Run: headless pygame with SDL's dummy video driver; simulated clock (each Clock.tick advances the game by its frame time, no real sleeping); random seed 0; keys injected as events and as key.get_pressed() state; no mouse input.
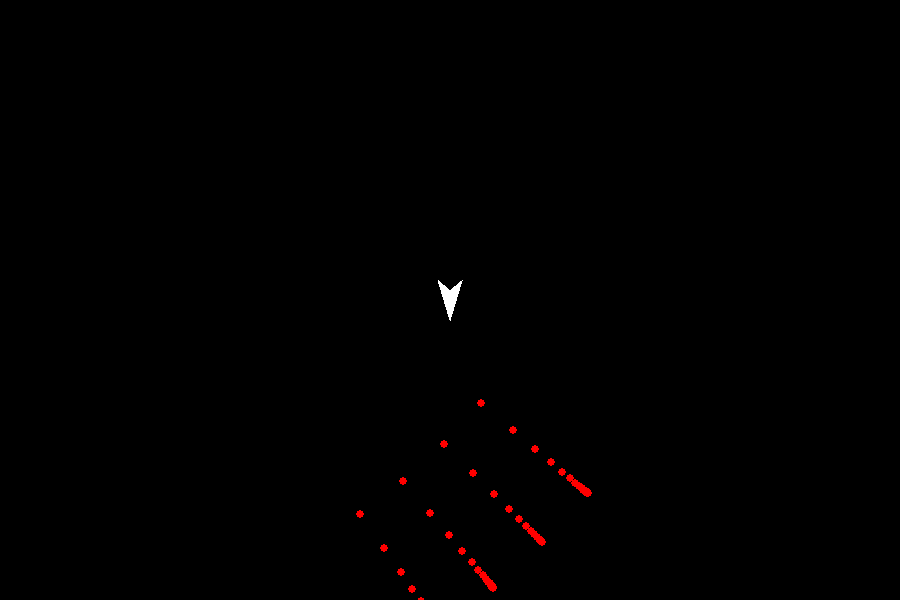
Frame 1 of 4 · flips 1–60 · no input
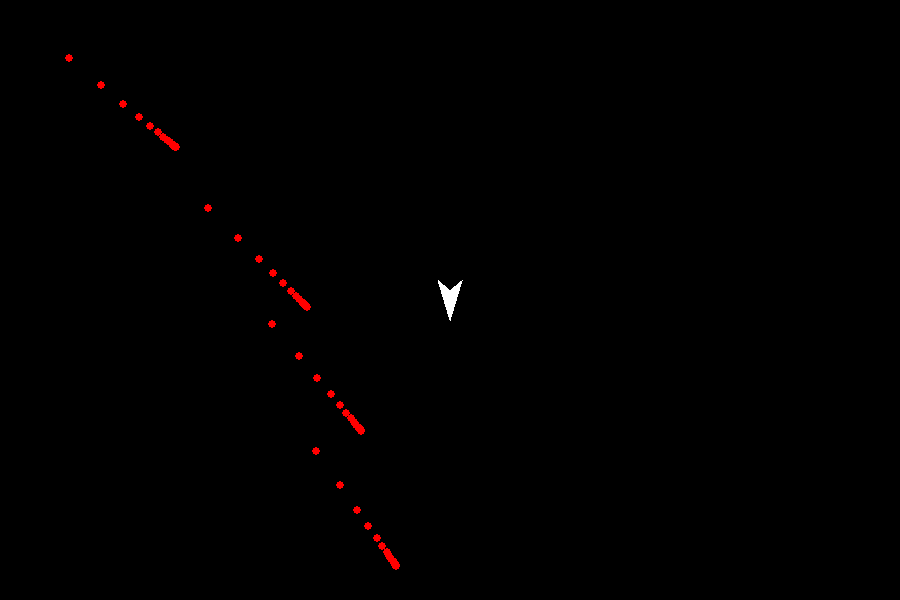
Frame 2 of 4 · flips 61–180 · tapped SPACE, RETURN · held RIGHT (→), D
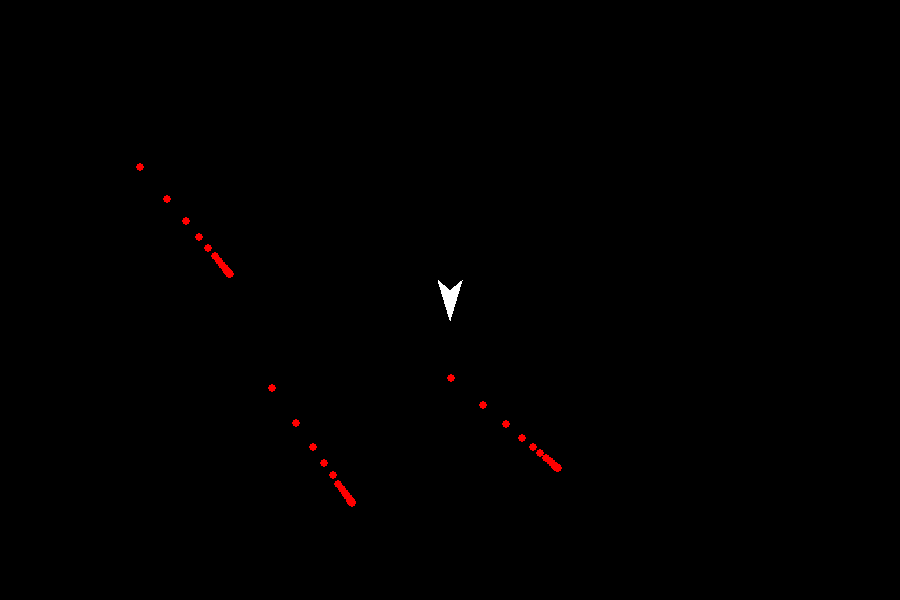
Frame 3 of 4 · flips 181–300 · held DOWN (↓), S
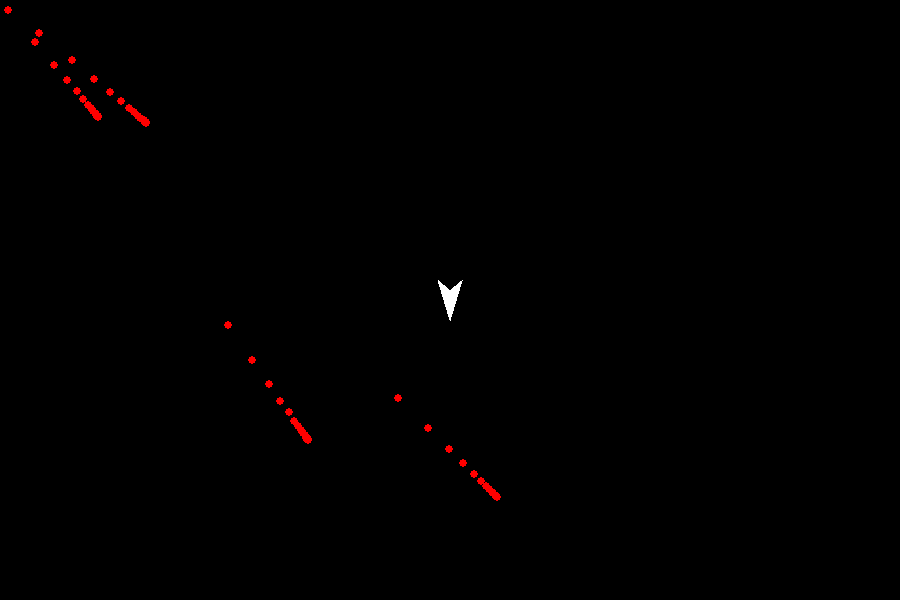
Frame 4 of 4 · flips 301–420 · held LEFT (←), A, UP (↑), W

The pygame program that drew these frames:

import sys

import pygame as pg
from pygame.locals import *

vec = pg.math.Vector2

CYAN = (0, 255, 255)
RED = (255, 0, 0)
GREEN = (0, 255, 0)
BLACK = (0, 0, 0)
WHITE = (255, 255, 255)

class Laser:
    def __init__(self, color, size):
        self.color = color
        self.size = size
        self.length = 35 * self.size
        self.pos = vec(0, 0)
        self.vel = vec(0, 0)
        self.lifetime = 0

    def update(self, dt):
        self.lifetime += dt
        self.pos += self.vel * dt
        if self.pos.y > 660:
            self.pos = vec(0, 0)
            self.lifetime = 0

    def draw(self, screen):
        streak_end = -self.vel.normalize() * self.length + self.pos
        last = streak_end
        lerp_amount = 0.3
        if self.lifetime > (self.length / self.vel.length()):
            for i in range(20):
                pg.draw.circle(screen, self.color, last, self.size)
                last = last.lerp(self.pos, lerp_amount)

class Fighter:
    def __init__(self):
        self.color = WHITE
        self.local_points = (
            vec(0, 20),
            vec(12, -20),
            vec(0, -10),
            vec(-12, -20)
        )
        self.pos = vec(0, 0)
        self.vel = vec(0, 0)
        self.rot = 180

    def global_points(self):
        points = []
        for p in self.local_points:
            rotated = p.rotate(self.rot)
            points.append(self.pos - rotated)
        return points

    def draw(self, screen):
        pg.draw.polygon(screen, self.color, self.global_points())

def main():
    pg.init()
    screen = pg.display.set_mode([900, 600])
    screen.fill(BLACK)
    clock = pg.time.Clock()

    lasers = []

    for i in range(5):
        laser = Laser(RED, 4)
        laser.vel = vec(800, 0).rotate(40 + i * 5)
        lasers.append(laser)

    f = Fighter()
    f.pos = vec(450, 300)

    while True:
        dt = clock.tick(60) / 1000.0
        evts = pg.event.get()
        for evt in evts:
            if evt.type == QUIT:
                pg.quit()
                sys.exit()

        for laser in lasers:
            laser.update(dt)

        screen.fill(BLACK)
        for laser in lasers:
            laser.draw(screen)
        f.draw(screen)
        pg.display.flip()

if __name__ == "__main__":
    main()
